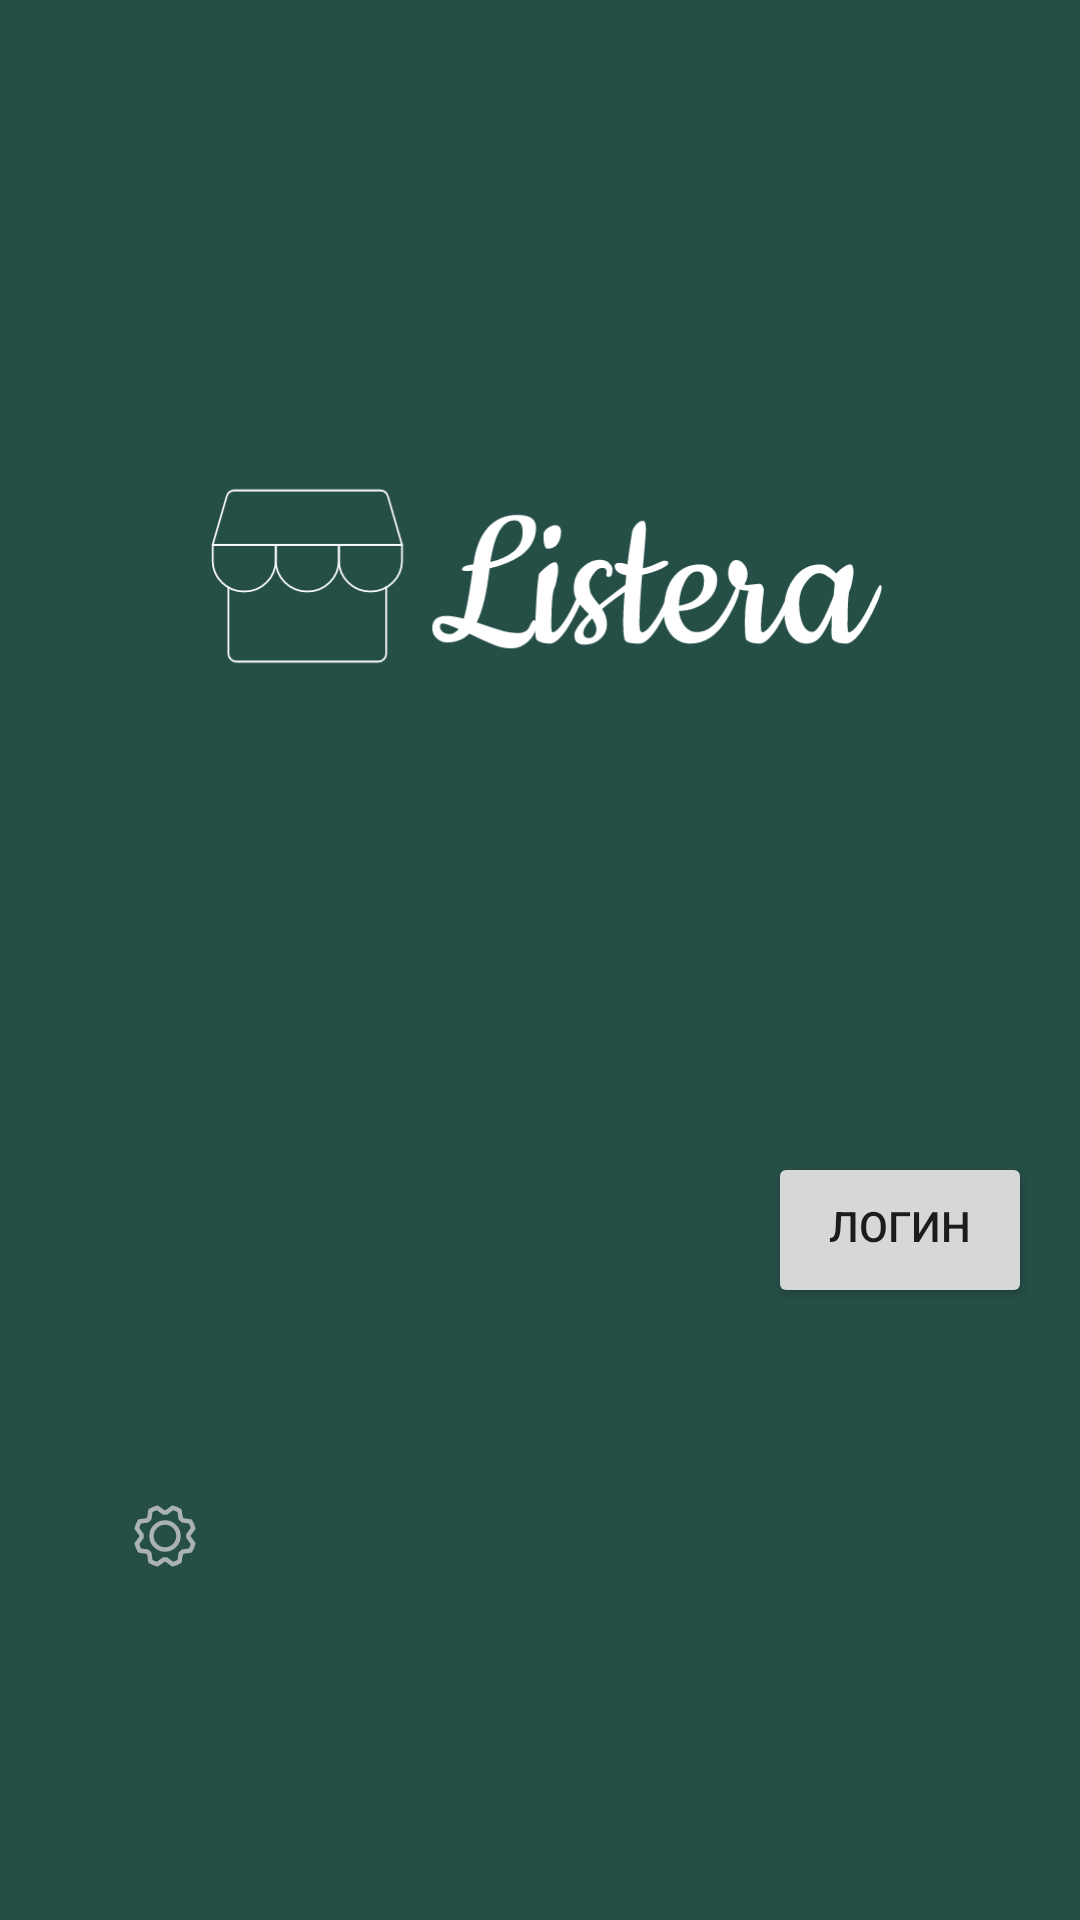

Here is an Android app screen rendered from its layout file. Give the layout XML and the strings, colors and styles it references.
<!-- AndroidManifest.xml: application theme Theme.FamilyFinance -->
<!-- res/layout/navigation_header.xml -->
<?xml version="1.0" encoding="utf-8"?>
<androidx.constraintlayout.widget.ConstraintLayout xmlns:android="http://schemas.android.com/apk/res/android"
    xmlns:app="http://schemas.android.com/apk/res-auto"
    android:layout_width="match_parent"
    android:layout_height="wrap_content"
    android:background="?attr/colorPrimary">

    <ImageView
        android:id="@+id/navigation_drawer_header"
        android:layout_width="0dp"
        android:layout_height="0dp"
        app:layout_constraintWidth_percent=".8"
        app:layout_constraintHeight_percent=".6"
        android:padding="10dp"
        android:src="@drawable/ic_logo"
        app:layout_constraintEnd_toEndOf="parent"
        app:layout_constraintStart_toStartOf="parent"
        app:layout_constraintTop_toTopOf="parent" />

    <TextView
        android:id="@+id/navigation_drawer_email"
        android:layout_width="wrap_content"
        android:layout_height="wrap_content"
        android:layout_marginStart="20dp"
        android:paddingHorizontal="10dp"
        android:paddingTop="15dp"
        android:paddingBottom="18dp"
        android:textColor="@color/white"
        app:layout_constraintBottom_toBottomOf="parent"
        app:layout_constraintStart_toStartOf="parent"
        app:layout_constraintTop_toBottomOf="@+id/navigation_drawer_header" />

    <ImageButton
        android:id="@+id/navigation_drawer_btn_settings"
        android:layout_width="30dp"
        android:layout_height="30dp"
        android:background="@android:color/transparent"
        android:src="@drawable/ic_settings_small"
        app:layout_constraintBottom_toBottomOf="parent"
        app:layout_constraintStart_toEndOf="@+id/navigation_drawer_email"
        app:layout_constraintTop_toBottomOf="@+id/navigation_drawer_header" />

    <Button
        android:id="@+id/nav_header_login"
        android:layout_width="wrap_content"
        android:layout_height="wrap_content"
        android:text="@string/login_registrations"
        app:layout_constraintEnd_toEndOf="parent"
        android:paddingTop="15dp"
        android:paddingBottom="18dp"
        app:layout_constraintTop_toBottomOf="@+id/navigation_drawer_header"
        android:layout_marginEnd="16dp"/>
</androidx.constraintlayout.widget.ConstraintLayout>
<!-- resources referenced by this layout -->
<resources>
  <color name="white">#FFFFFFFF</color>
  <!-- drawable ic_logo: vector/xml drawable (drawable, 11061 chars, omitted) -->
  <!-- drawable ic_settings_small (drawable) -->
  <vector xmlns:android="http://schemas.android.com/apk/res/android"
      android:width="24dp"
      android:height="24dp"
      android:viewportWidth="32"
      android:viewportHeight="32">
    <path
        android:pathData="M16,22C19.3137,22 22,19.3137 22,16C22,12.6863 19.3137,10 16,10C12.6863,10 10,12.6863 10,16C10,19.3137 12.6863,22 16,22Z"
        android:strokeLineJoin="round"
        android:strokeWidth="2"
        android:fillColor="#00000000"
        android:strokeColor="#AAB2B6"
        android:strokeLineCap="round"/>
    <path
        android:pathData="M22.9576,8.1358C23.2779,8.4194 23.5806,8.7221 23.8641,9.0423L27.2794,9.53C27.8333,10.4945 28.2603,11.5264 28.5499,12.6001L26.4806,15.3591C26.4806,15.3591 26.5066,16.214 26.4807,16.6409L28.5508,19.4008C28.2605,20.4744 27.8328,21.506 27.2783,22.47L23.8641,22.9577C23.8641,22.9577 23.278,23.5806 22.9578,23.8641L22.4701,27.2794C21.5057,27.8333 20.4738,28.2603 19.4,28.5499L16.6412,26.4807C16.2143,26.5066 15.7861,26.5066 15.3592,26.4807L12.5994,28.5508C11.5258,28.2605 10.4942,27.8328 9.5301,27.2783L9.0425,23.8643C8.7223,23.5808 8.4195,23.278 8.136,22.9578L4.7207,22.4701C4.1669,21.5057 3.7398,20.4738 3.4502,19.4L5.5195,16.641C5.5195,16.641 5.4935,15.7861 5.5195,15.3592L3.4493,12.5994C3.7397,11.5258 4.1674,10.4942 4.7219,9.5301L8.1358,9.0425C8.4194,8.7223 8.7221,8.4195 9.0423,8.136L9.53,4.7207C10.4945,4.1669 11.5264,3.7398 12.6001,3.4502L15.3589,5.5195C15.7859,5.4935 16.214,5.4935 16.6409,5.5195L19.4008,3.4493C20.4744,3.7397 21.506,4.1674 22.47,4.7219L22.9576,8.1358Z"
        android:strokeLineJoin="round"
        android:strokeWidth="2"
        android:fillColor="#00000000"
        android:strokeColor="#AAB2B6"
        android:strokeLineCap="round"/>
  </vector>
  <string name="login_registrations">Логин</string>
  <style name="Theme.FamilyFinance" parent="Theme.MaterialComponents.DayNight.NoActionBar">
          <item name="colorPrimary">@color/toolbar</item>
          <item name="colorPrimaryVariant">@color/toolbar_black</item>
          <item name="colorOnPrimary">@color/white</item>
          <item name="colorSecondary">@color/toolbar_black</item>
          <item name="colorSecondaryVariant">@color/teal_700</item>
          <item name="colorOnSecondary">@color/white</item>
  
  
          <item name="android:textColorSecondary">@color/white</item>
          <item name="android:statusBarColor" tools:targetApi="l">?attr/colorPrimaryVariant</item>
      </style>
  <color name="toolbar">#254E47</color>
  <color name="toolbar_black">#095C0F</color>
  <color name="teal_700">#FF018786</color>
</resources>
